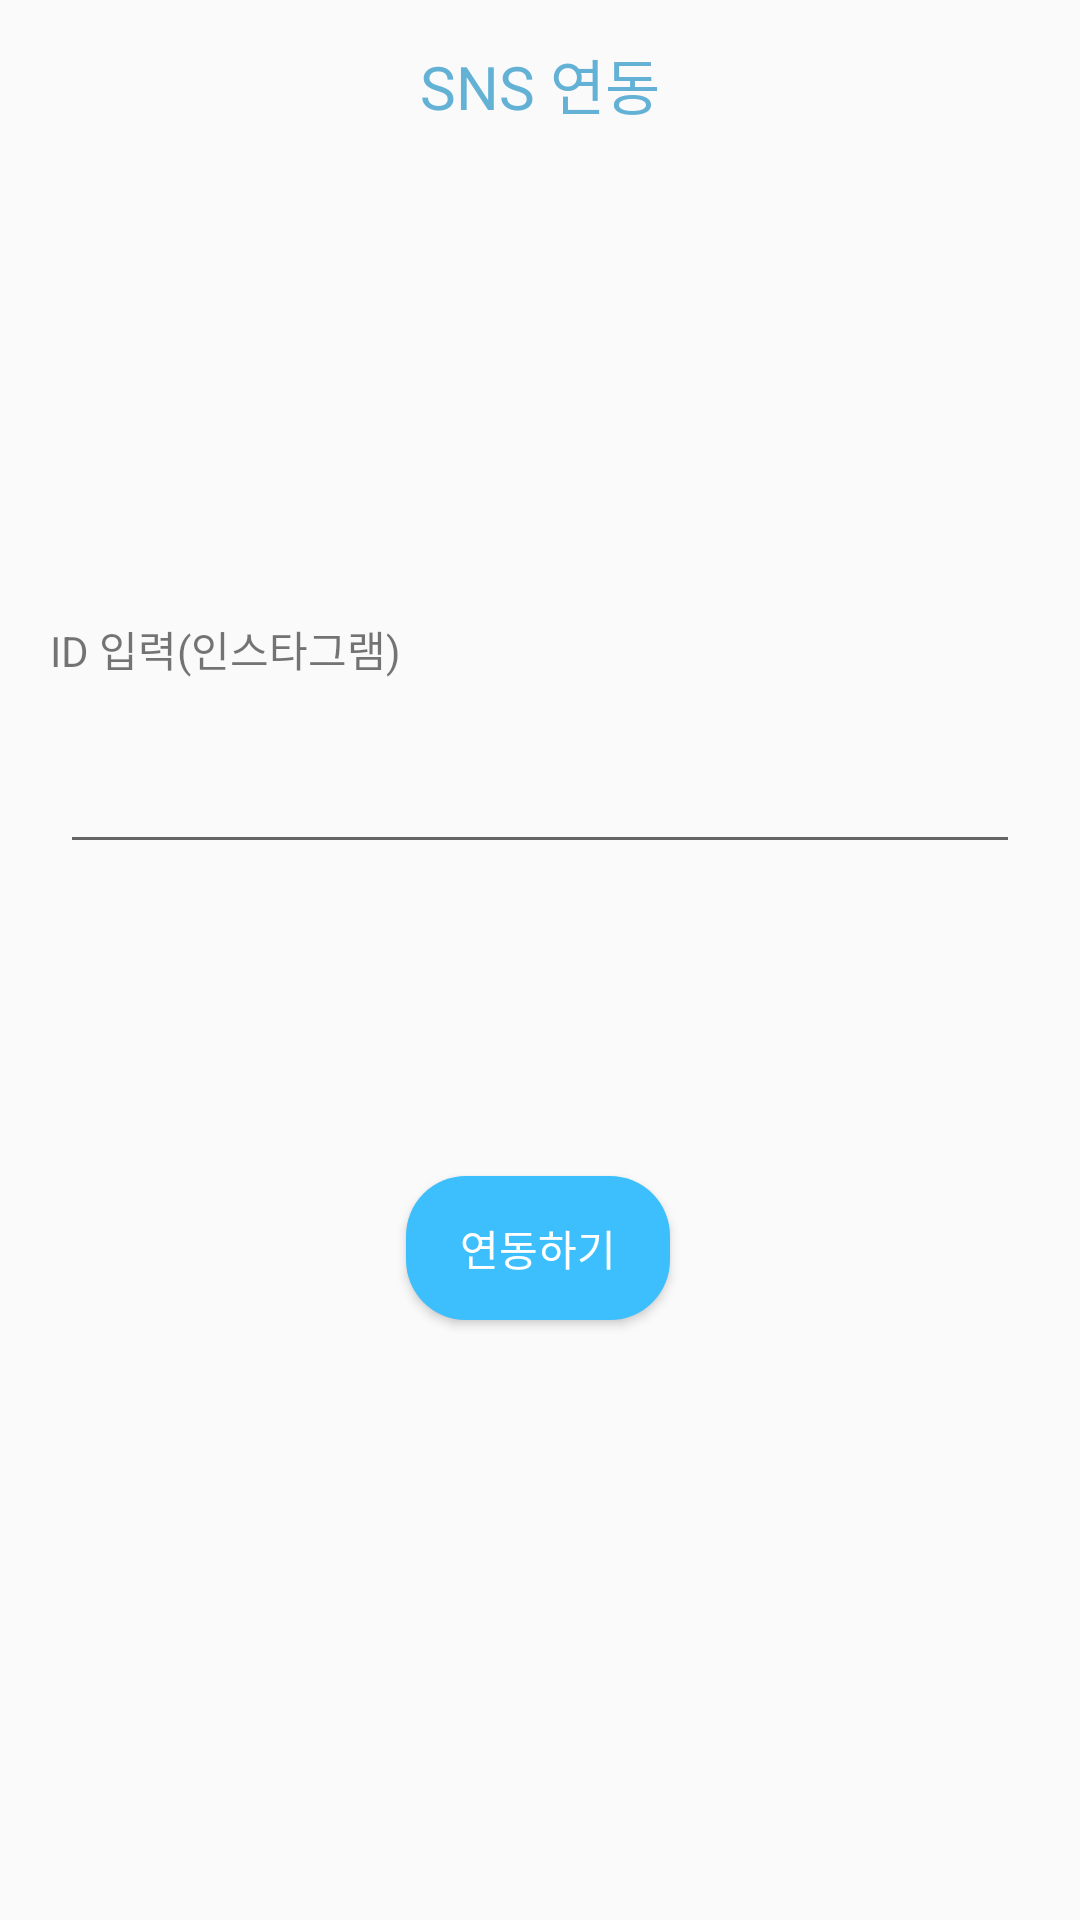

Write the Android layout XML for this screen, with the resource values it uses.
<!-- AndroidManifest.xml: application theme AppTheme -->
<!-- res/layout/sns_link_insert.xml -->
<?xml version="1.0" encoding="utf-8"?>
<androidx.constraintlayout.widget.ConstraintLayout xmlns:android="http://schemas.android.com/apk/res/android"
    xmlns:tools="http://schemas.android.com/tools"
    android:layout_width="match_parent"
    android:layout_height="match_parent"
    xmlns:app="http://schemas.android.com/apk/res-auto">

    <androidx.appcompat.widget.Toolbar
        android:id="@+id/toolbar"
        android:layout_width="match_parent"
        android:layout_height="wrap_content"
        app:layout_constraintEnd_toEndOf="parent"
        app:layout_constraintStart_toStartOf="parent"
        app:layout_constraintTop_toTopOf="parent">

        <TextView
            android:layout_width="wrap_content"
            android:layout_height="wrap_content"
            android:layout_gravity="center"
            android:text="SNS 연동"
            android:textColor="#63b1d5"
            android:textSize="20dp" />

    </androidx.appcompat.widget.Toolbar>

    <TextView
        android:id="@+id/textView32"
        android:layout_width="wrap_content"
        android:layout_height="wrap_content"
        android:layout_marginTop="150dp"
        android:text="ID 입력(인스타그램)"
        app:layout_constraintEnd_toEndOf="parent"
        app:layout_constraintHorizontal_bias="0.068"
        app:layout_constraintStart_toStartOf="parent"
        app:layout_constraintTop_toBottomOf="@+id/toolbar" />

    <EditText
        android:id="@+id/sns_id"
        android:layout_width="match_parent"
        android:layout_height="wrap_content"
        android:layout_margin="20dp"
        app:layout_constraintEnd_toEndOf="parent"
        app:layout_constraintStart_toStartOf="parent"
        app:layout_constraintTop_toBottomOf="@+id/textView32" />

    <Button
        android:id="@+id/sns_link_btn2"
        android:layout_width="wrap_content"
        android:layout_height="wrap_content"
        android:layout_marginBottom="200dp"
        android:background="@drawable/btn"
        android:text="연동하기"
        android:textColor="#ffffff"
        app:layout_constraintBottom_toBottomOf="parent"
        app:layout_constraintEnd_toEndOf="parent"
        app:layout_constraintHorizontal_bias="0.498"
        app:layout_constraintStart_toStartOf="parent" />

</androidx.constraintlayout.widget.ConstraintLayout>
<!-- resources referenced by this layout -->
<resources>
  <!-- drawable btn (drawable) -->
  <?xml version="1.0" encoding="utf-8"?>
  <selector xmlns:android="http://schemas.android.com/apk/res/android">
      <item android:state_enabled="true">
          <shape>
              <solid android:color="#3cbffc"></solid>
              <corners android:radius="20dp"></corners>
          </shape>
      </item>
  </selector>
  <style name="AppTheme" parent="Theme.AppCompat.Light.DarkActionBar">
          
          <item name="colorPrimary">@color/colorPrimary</item>
          <item name="colorPrimaryDark">@color/colorPrimaryDark</item>
          <item name="colorAccent">@color/colorAccent</item>
          <item name="windowActionBar">false</item>
          <item name="android:statusBarColor">#ffffff</item>
          <item name="android:windowLightStatusBar">true</item>
          <item name="windowNoTitle">true</item>
      </style>
  <color name="colorPrimary">#6200EE</color>
  <color name="colorPrimaryDark">#3700B3</color>
  <color name="colorAccent">#3cbffc</color>
</resources>
